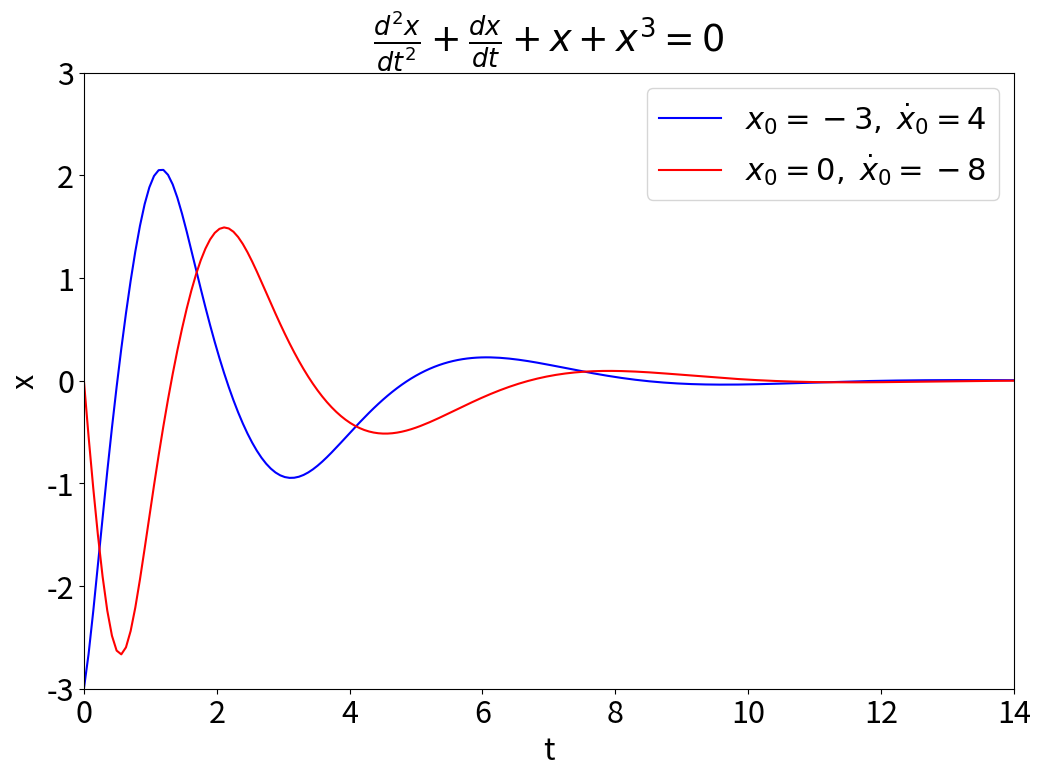

This figure's Python source:
%matplotlib inline
import numpy as np
from scipy.integrate import solve_ivp
import matplotlib.pyplot as plt
plt.rcParams.update({'font.size': 22})

def func(t, y):
    return [y[1], -y[0] -y[0]**3 -y[1]]

tf = 14
sol1 = solve_ivp(func, [0, tf], [-3, 4], t_eval = np.linspace(0, tf, 200))
sol2 = solve_ivp(func, [0, tf], [0, -8], t_eval = np.linspace(0, tf, 200))

plt.figure(figsize=(12, 8))
plt.plot(sol1.t, sol1.y[0], 'b-', label=r'$x_0=-3,\; \dot{x}_0=4$')
plt.plot(sol2.t, sol2.y[0], 'r-', label=r'$x_0=0,\; \dot{x}_0=-8$')
plt.axis((0, tf, -3, 3))
plt.xlabel('t')
plt.ylabel('x')
plt.legend()
plt.title(r'$\frac{d^2x}{dt^2} +\frac{dx}{dt} +x +x^3=0$')
plt.show()